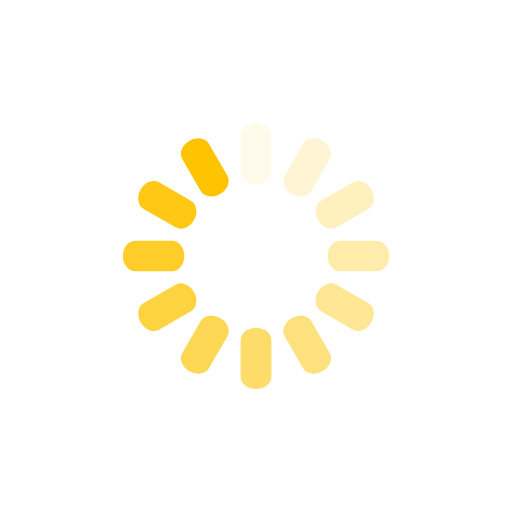
t = 0.00 s
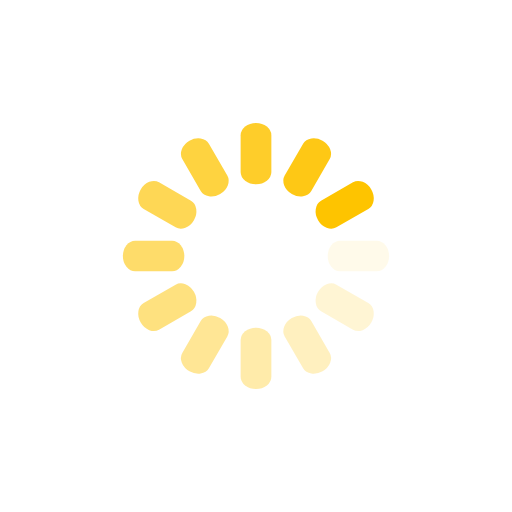
t = 0.25 s
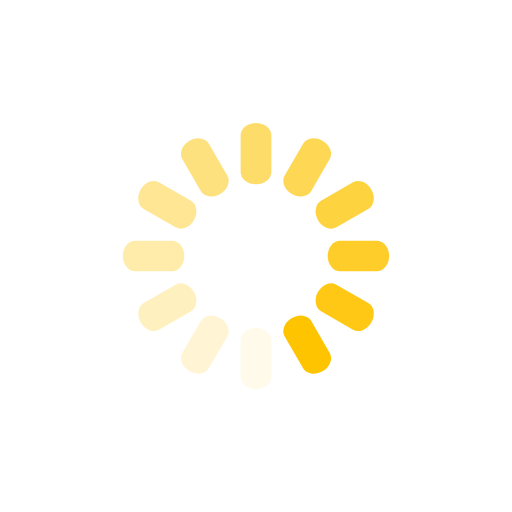
t = 0.50 s
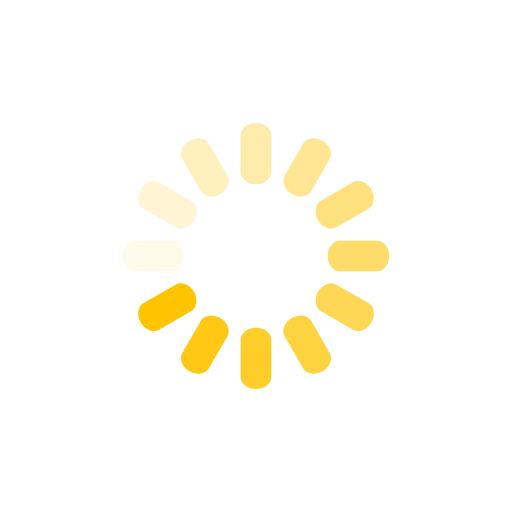
t = 0.75 s

The animated SVG that drew these frames (rendered in a browser with its animation timeline set to each time). Animation: 12 SMIL elements (animate=12); one cycle of 1.00 s, repeats indefinitely.

<svg class="lds-spinner" width="200px"  height="200px"  xmlns="http://www.w3.org/2000/svg" xmlns:xlink="http://www.w3.org/1999/xlink" viewBox="0 0 100 100" preserveAspectRatio="xMidYMid" style="background: none;"><g transform="rotate(0 50 50)">
  <rect x="47" y="24" rx="4.7" ry="2.4" width="6" height="12" fill="#fec400">
    <animate attributeName="opacity" values="1;0" keyTimes="0;1" dur="1s" begin="-0.9166666666666666s" repeatCount="indefinite"></animate>
  </rect>
</g><g transform="rotate(30 50 50)">
  <rect x="47" y="24" rx="4.7" ry="2.4" width="6" height="12" fill="#fec400">
    <animate attributeName="opacity" values="1;0" keyTimes="0;1" dur="1s" begin="-0.8333333333333334s" repeatCount="indefinite"></animate>
  </rect>
</g><g transform="rotate(60 50 50)">
  <rect x="47" y="24" rx="4.7" ry="2.4" width="6" height="12" fill="#fec400">
    <animate attributeName="opacity" values="1;0" keyTimes="0;1" dur="1s" begin="-0.75s" repeatCount="indefinite"></animate>
  </rect>
</g><g transform="rotate(90 50 50)">
  <rect x="47" y="24" rx="4.7" ry="2.4" width="6" height="12" fill="#fec400">
    <animate attributeName="opacity" values="1;0" keyTimes="0;1" dur="1s" begin="-0.6666666666666666s" repeatCount="indefinite"></animate>
  </rect>
</g><g transform="rotate(120 50 50)">
  <rect x="47" y="24" rx="4.7" ry="2.4" width="6" height="12" fill="#fec400">
    <animate attributeName="opacity" values="1;0" keyTimes="0;1" dur="1s" begin="-0.5833333333333334s" repeatCount="indefinite"></animate>
  </rect>
</g><g transform="rotate(150 50 50)">
  <rect x="47" y="24" rx="4.7" ry="2.4" width="6" height="12" fill="#fec400">
    <animate attributeName="opacity" values="1;0" keyTimes="0;1" dur="1s" begin="-0.5s" repeatCount="indefinite"></animate>
  </rect>
</g><g transform="rotate(180 50 50)">
  <rect x="47" y="24" rx="4.7" ry="2.4" width="6" height="12" fill="#fec400">
    <animate attributeName="opacity" values="1;0" keyTimes="0;1" dur="1s" begin="-0.4166666666666667s" repeatCount="indefinite"></animate>
  </rect>
</g><g transform="rotate(210 50 50)">
  <rect x="47" y="24" rx="4.7" ry="2.4" width="6" height="12" fill="#fec400">
    <animate attributeName="opacity" values="1;0" keyTimes="0;1" dur="1s" begin="-0.3333333333333333s" repeatCount="indefinite"></animate>
  </rect>
</g><g transform="rotate(240 50 50)">
  <rect x="47" y="24" rx="4.7" ry="2.4" width="6" height="12" fill="#fec400">
    <animate attributeName="opacity" values="1;0" keyTimes="0;1" dur="1s" begin="-0.25s" repeatCount="indefinite"></animate>
  </rect>
</g><g transform="rotate(270 50 50)">
  <rect x="47" y="24" rx="4.7" ry="2.4" width="6" height="12" fill="#fec400">
    <animate attributeName="opacity" values="1;0" keyTimes="0;1" dur="1s" begin="-0.16666666666666666s" repeatCount="indefinite"></animate>
  </rect>
</g><g transform="rotate(300 50 50)">
  <rect x="47" y="24" rx="4.7" ry="2.4" width="6" height="12" fill="#fec400">
    <animate attributeName="opacity" values="1;0" keyTimes="0;1" dur="1s" begin="-0.08333333333333333s" repeatCount="indefinite"></animate>
  </rect>
</g><g transform="rotate(330 50 50)">
  <rect x="47" y="24" rx="4.7" ry="2.4" width="6" height="12" fill="#fec400">
    <animate attributeName="opacity" values="1;0" keyTimes="0;1" dur="1s" begin="0s" repeatCount="indefinite"></animate>
  </rect>
</g></svg>
